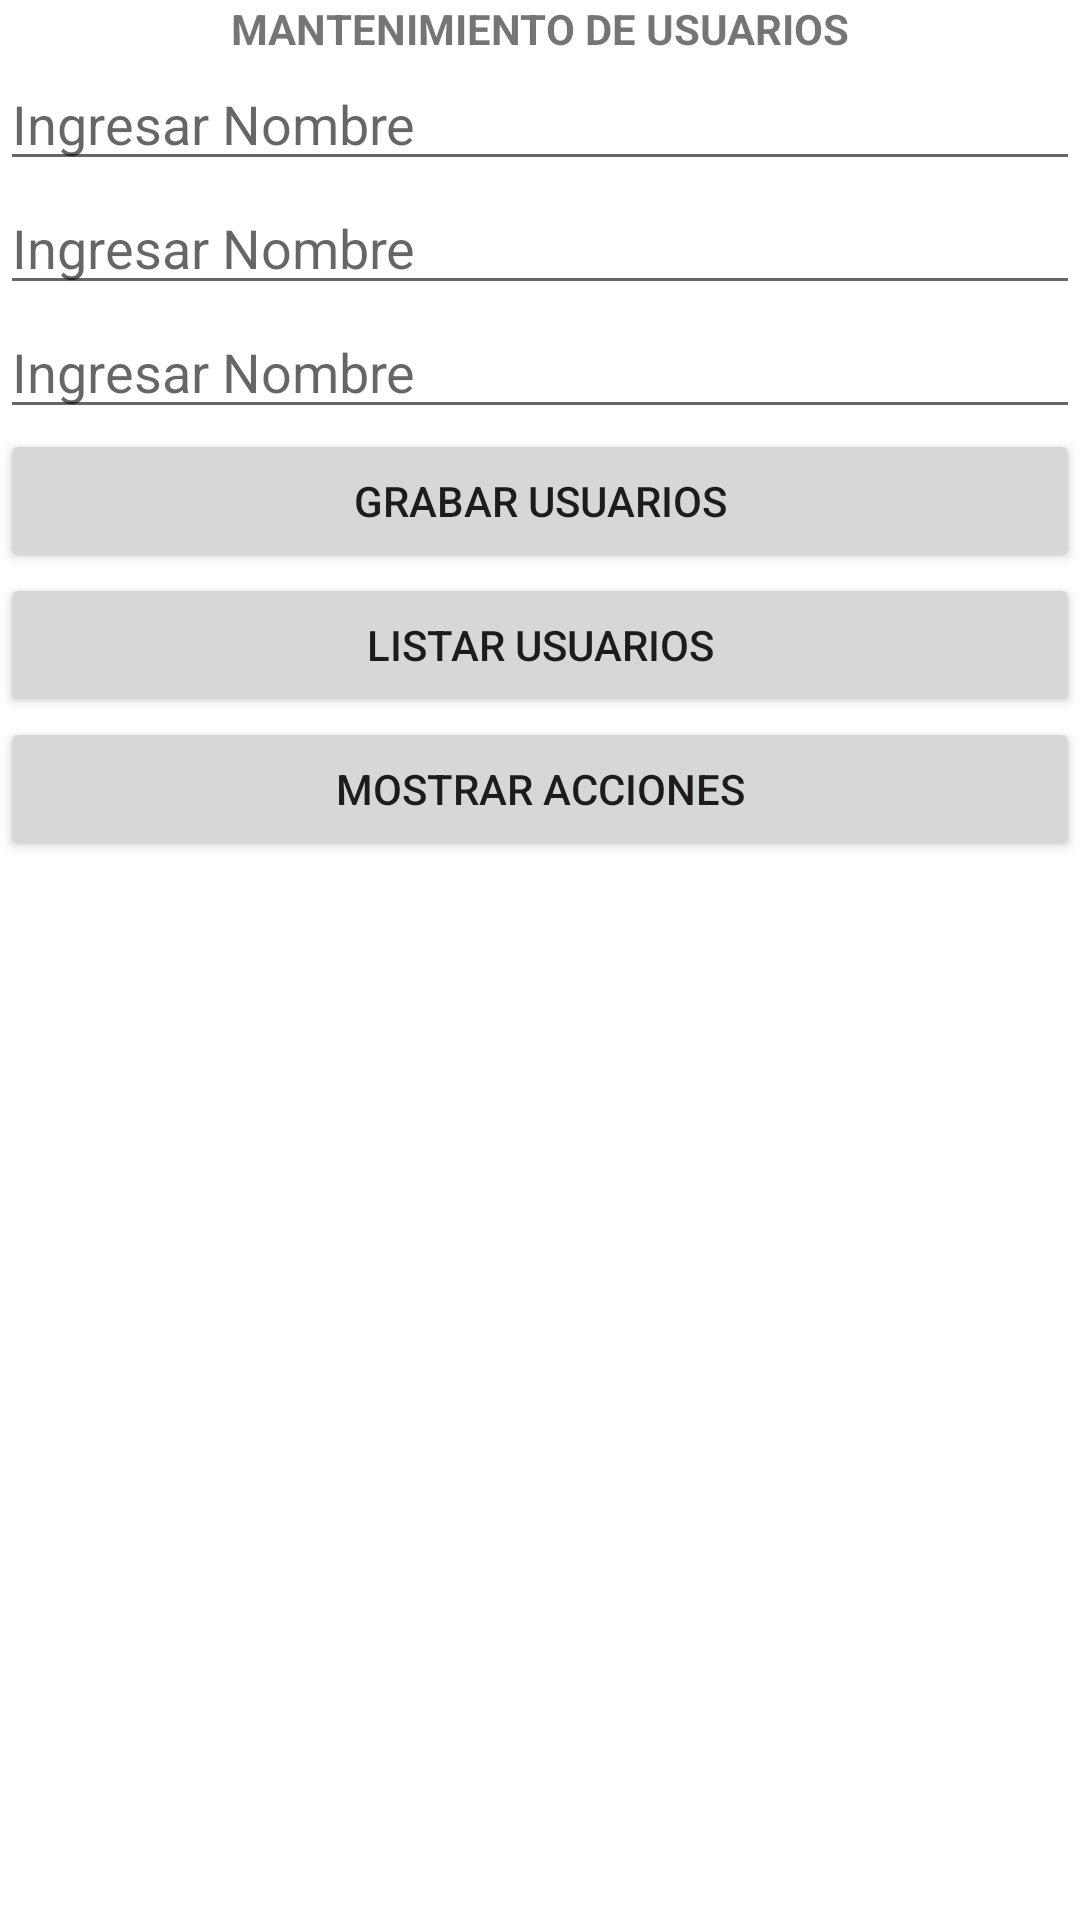

This screen was rendered from an Android layout file. Write that file and the resources it references.
<!-- AndroidManifest.xml: application theme Theme.Semana6_1_SQLite_lunes -->
<!-- res/layout/activity_main.xml -->
<?xml version="1.0" encoding="utf-8"?>
<LinearLayout
    android:orientation="vertical"
    xmlns:android="http://schemas.android.com/apk/res/android"
    xmlns:app="http://schemas.android.com/apk/res-auto"
    xmlns:tools="http://schemas.android.com/tools"
    android:layout_width="match_parent"
    android:layout_height="match_parent"
    android:layout_margin="20dp"
    tools:context=".MainActivity">

    <TextView
        android:layout_width="match_parent"
        android:layout_height="wrap_content"
        android:text="MANTENIMIENTO DE USUARIOS"
        android:textStyle="bold"
        android:textAlignment="center"/>

    <EditText
        android:layout_width="match_parent"
        android:layout_height="wrap_content"
        android:hint="Ingresar Nombre"
        android:id="@+id/txtNom"/>

    <EditText
        android:layout_width="match_parent"
        android:layout_height="wrap_content"
        android:hint="Ingresar Nombre"
        android:id="@+id/txtEdad"/>

    <EditText
        android:layout_width="match_parent"
        android:layout_height="wrap_content"
        android:hint="Ingresar Nombre"
        android:id="@+id/txtCorreo"/>

    <Button
        android:layout_width="match_parent"
        android:layout_height="wrap_content"
        android:text="GRABAR USUARIOS"
        android:id="@+id/btnGrabar"/>
    <Button
        android:layout_width="match_parent"
        android:layout_height="wrap_content"
        android:text="LISTAR USUARIOS"
        android:id="@+id/btnListar"/>
    <Button
        android:layout_width="match_parent"
        android:layout_height="wrap_content"
        android:text="MOSTRAR ACCIONES"
        android:id="@+id/btnAcciones"/>

    <LinearLayout
        android:layout_width="match_parent"
        android:layout_height="wrap_content"
        android:orientation="vertical"
        android:visibility="invisible"
        android:id="@+id/linearAcciones">

        <EditText
            android:layout_width="match_parent"
            android:layout_height="wrap_content"
            android:id="@+id/txtID"
            android:hint="Ingrese ID"/>
        <LinearLayout
            android:layout_width="match_parent"
            android:layout_height="wrap_content"
            android:orientation="horizontal"
            android:gravity="center">

            <Button
                android:layout_width="wrap_content"
                android:layout_height="wrap_content"
                android:text="Eliminar"
                android:id="@+id/btnEliminar"/>
            <Button
                android:layout_width="wrap_content"
                android:layout_height="wrap_content"
                android:text="Eliminar"
                android:id="@+id/btnEditar"/>

        </LinearLayout>

    </LinearLayout>

</LinearLayout>
<!-- resources referenced by this layout -->
<resources>
  <style name="Theme.Semana6_1_SQLite_lunes" parent="Theme.MaterialComponents.DayNight.DarkActionBar">
          
          <item name="colorPrimary">@color/purple_500</item>
          <item name="colorPrimaryVariant">@color/purple_700</item>
          <item name="colorOnPrimary">@color/white</item>
          
          <item name="colorSecondary">@color/teal_200</item>
          <item name="colorSecondaryVariant">@color/teal_700</item>
          <item name="colorOnSecondary">@color/black</item>
          
          <item name="android:statusBarColor" tools:targetApi="l">?attr/colorPrimaryVariant</item>
          
      </style>
  <!-- not gathered from this repository: default colours our renderer supplied (Android Studio template values) -->
  <color name="purple_500">#FF6200EE</color>
  <color name="purple_700">#FF3700B3</color>
  <color name="teal_200">#FF03DAC5</color>
  <color name="teal_700">#FF018786</color>
  <color name="black">#FF000000</color>
  <color name="white">#FFFFFFFF</color>
</resources>
